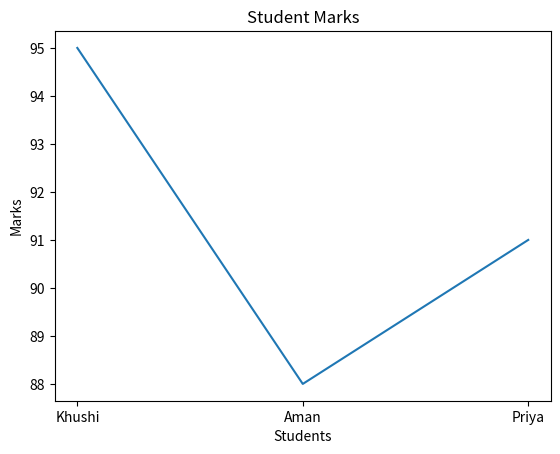

Python code for this plot:
import matplotlib.pyplot as plt

x = ["Khushi", "Aman", "Priya"]
y = [95, 88, 91]

plt.plot(x, y)

plt.title("Student Marks")
plt.xlabel("Students")
plt.ylabel("Marks")

plt.show()
